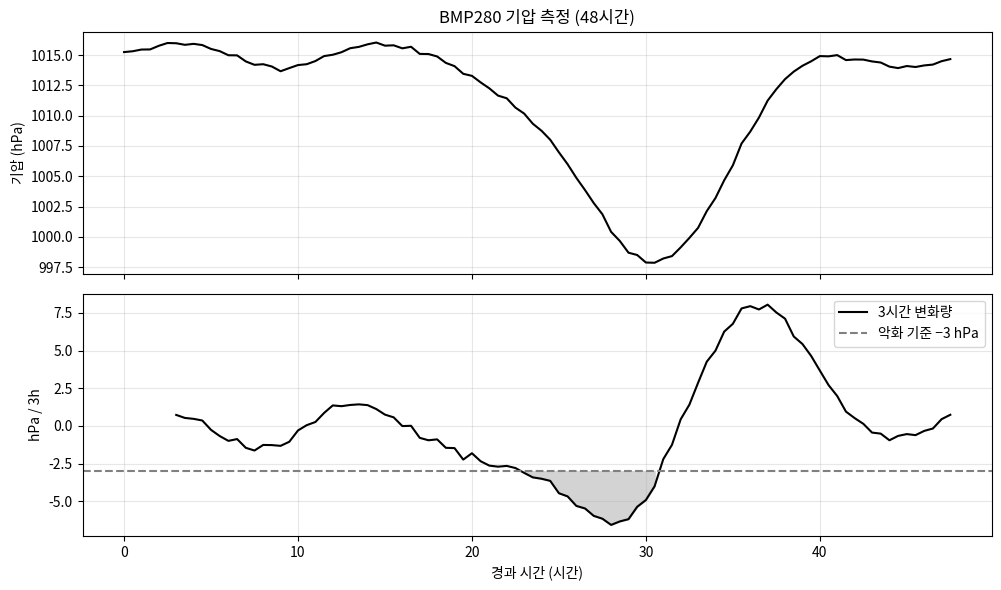

The script that saved this image:
# Colab에서 그래프의 한글이 깨지지 않도록 나눔고딕 폰트를 설정합니다. (처음 한 번 실행)
import os, subprocess
import matplotlib.pyplot as plt
import matplotlib.font_manager as fm

font_path = "/usr/share/fonts/truetype/nanum/NanumGothic.ttf"
if not os.path.exists(font_path):
    subprocess.run("apt-get -qq -y install fonts-nanum", shell=True,
                   stdout=subprocess.DEVNULL, stderr=subprocess.DEVNULL)
if os.path.exists(font_path):
    fm.fontManager.addfont(font_path)
    plt.rc("font", family="NanumGothic")
plt.rcParams["axes.unicode_minus"] = False
print("한글 폰트 설정 완료")

import time, json
from datetime import datetime
import numpy as np
import pandas as pd
import matplotlib.pyplot as plt

def pressure_to_altitude(p_hpa, sea_level_hpa=1013.25):
    """국제 표준 대기 공식: 기압(hPa) → 해발 고도(m)"""
    return 44330.0 * (1 - (p_hpa / sea_level_hpa) ** (1 / 5.255))

for p in (1013.25, 1000, 900, 800):
    print(f"{p:7.2f} hPa → 약 {pressure_to_altitude(p):6.0f} m")

class RealBMP280:
    def __init__(self, address=0x76):
        import board, adafruit_bmp280
        self.dev = adafruit_bmp280.Adafruit_BMP280_I2C(board.I2C(), address=address)

    def read(self):
        return {"pressure_hpa": round(self.dev.pressure, 2), "temp_c": round(self.dev.temperature, 2)}

class VirtualBMP280:
    def __init__(self, dt=1800, seed=3):
        self.dt, self.t = dt, 0.0
        self.rng = np.random.default_rng(seed)

    def read(self):
        h = self.t / 3600
        p = 1015 + 1.0 * np.sin(2 * np.pi * h / 12)              # 기압 조석
        p -= 17 * np.exp(-((h - 30) / 6) ** 2)                    # 저기압 통과 (30시간째 최저)
        temp = 22 + 3 * np.sin(np.pi * ((h % 24) - 9) / 12)
        self.t += self.dt
        return {"pressure_hpa": round(p + self.rng.normal(0, 0.12), 2),
                "temp_c": round(temp + self.rng.normal(0, 0.3), 2)}

# 가상 센서 동작 확인 – read()를 3번 호출
test = VirtualBMP280(dt=1800)
for _ in range(3):
    print(test.read())

USE_REAL_SENSOR = False      # ← 라즈베리파이에 센서를 연결했다면 True 로 변경
N_SAMPLES = 96               # 측정 횟수
INTERVAL = 1800               # 측정 간격(초)

sensor = RealBMP280() if USE_REAL_SENSOR else VirtualBMP280(dt=INTERVAL)

records = []
for i in range(N_SAMPLES):
    value = sensor.read()
    records.append({"time_s": round(i * INTERVAL, 4), **value})
    if USE_REAL_SENSOR:
        time.sleep(INTERVAL)

df = pd.DataFrame(records)
print(f"{len(df)}개 측정 완료 (총 {N_SAMPLES * INTERVAL / 60:.1f}분 분량)")
df.head()

df.describe().round(3)

df["hour"] = df["time_s"] / 3600
steps_3h = int(3 * 3600 / INTERVAL)
df["trend_3h"] = df["pressure_hpa"].diff(steps_3h)
df["forecast"] = np.where(df["trend_3h"] <= -3, "악화", np.where(df["trend_3h"] >= 3, "회복", "안정"))

bad = df[df["forecast"] == "악화"]
if len(bad):
    print(f"날씨 악화 예보 최초 발생: {bad['hour'].iloc[0]:.1f}시간째 (3시간 동안 {bad['trend_3h'].iloc[0]:.1f} hPa)")
print(f"최저 기압 {df['pressure_hpa'].min():.1f} hPa ({df.loc[df['pressure_hpa'].idxmin(), 'hour']:.1f}시간째)")
print(f"현재 기압으로 계산한 고도: {pressure_to_altitude(df['pressure_hpa'].iloc[0]):.0f} m "
      "(해면 기압을 1013.25로 가정 – 날씨에 따라 오차가 생김)")

fig, ax = plt.subplots(2, 1, figsize=(10, 6), sharex=True)
ax[0].plot(df["hour"], df["pressure_hpa"], "k-", lw=1.5)
ax[0].set_ylabel("기압 (hPa)"); ax[0].grid(alpha=0.3); ax[0].set_title("BMP280 기압 측정 (48시간)")
ax[1].plot(df["hour"], df["trend_3h"], "k-", lw=1.5, label="3시간 변화량")
ax[1].axhline(-3, color="gray", ls="--", label="악화 기준 −3 hPa")
ax[1].fill_between(df["hour"], -3, df["trend_3h"], where=df["trend_3h"] <= -3, color="lightgray")
ax[1].set_ylabel("hPa / 3h"); ax[1].set_xlabel("경과 시간 (시간)"); ax[1].legend(); ax[1].grid(alpha=0.3)
plt.tight_layout(); plt.show()

csv_name = "압력센서_data.csv"
df.to_csv(csv_name, index=False, encoding="utf-8-sig")
print("CSV 저장:", csv_name)

def to_jsonable(v):
    if isinstance(v, (bool, np.bool_)): return bool(v)
    if isinstance(v, (int, np.integer)): return int(v)
    if isinstance(v, (float, np.floating)): return None if np.isnan(v) else round(float(v), 3)
    return str(v)

last = df.iloc[-1].to_dict()
payload = json.dumps({"device": "rpi-01", "sensor": "BMP280",
                      "time": datetime.now().isoformat(timespec="seconds"),
                      "values": {k: to_jsonable(v) for k, v in last.items()}}, ensure_ascii=False)
print("IoT 서버로 보낼 메시지(JSON):")
print(payload)

# ▼ 실제로 MQTT 브로커에 보내려면 (pip install paho-mqtt) 주석을 해제하세요.
# import paho.mqtt.client as mqtt
# client = mqtt.Client()
# client.connect("broker.hivemq.com", 1883)          # 공개 테스트 브로커
# client.publish("myclass/rpi-01/pressure", payload)
# client.disconnect()
